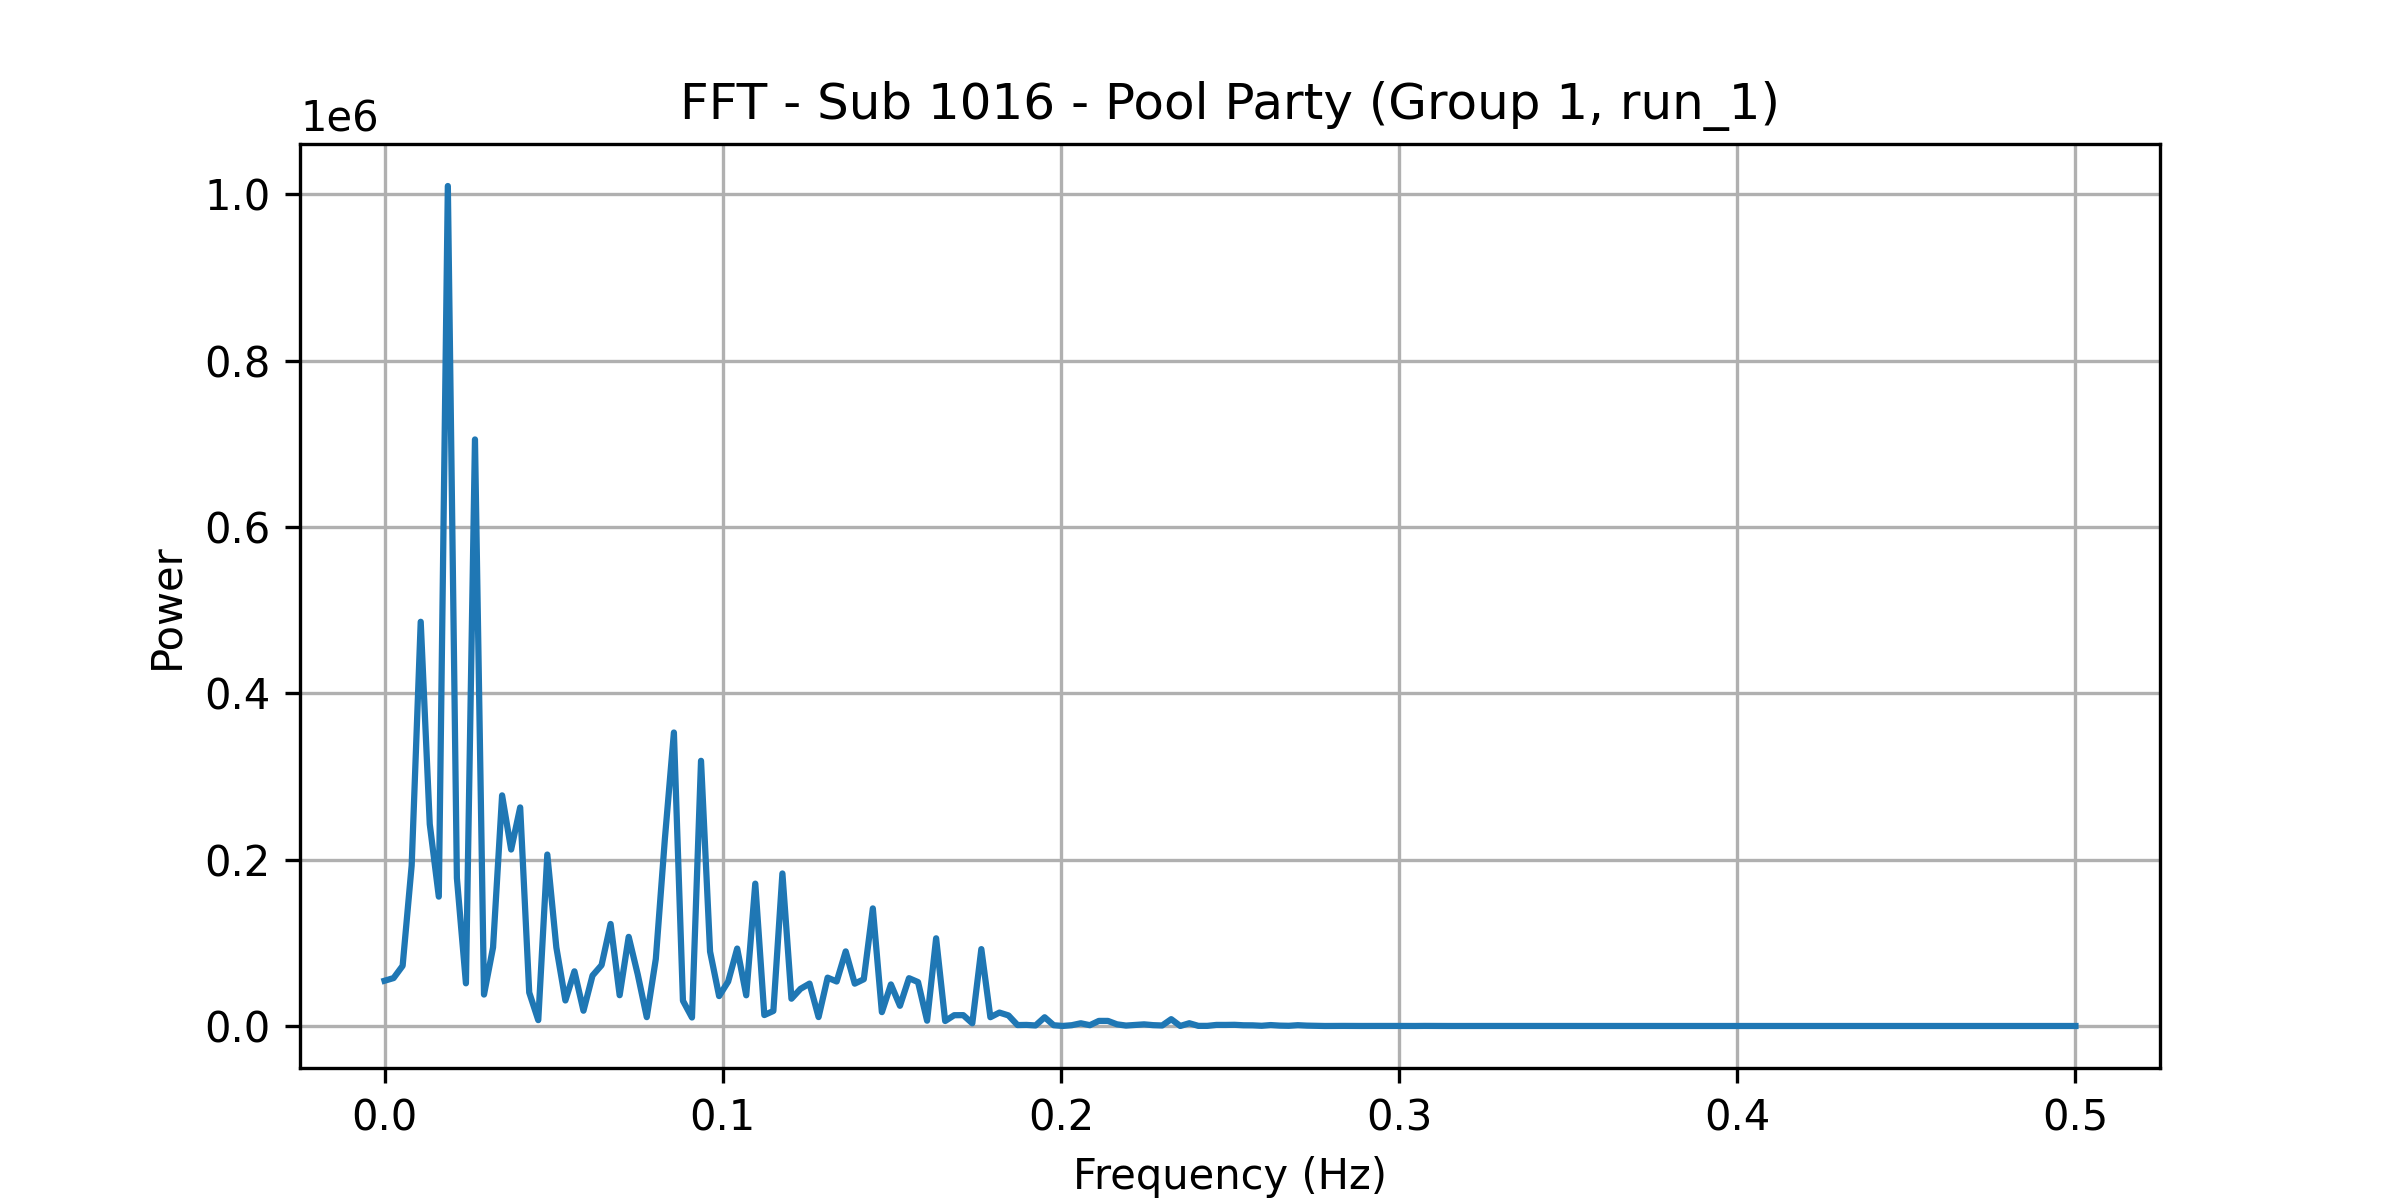

Values plotted in this chart, from the file beside it:
frequency, power
0.0, 54418
0.002674, 57647
0.005348, 72395
0.008021, 193115
0.0107, 486105
0.01337, 242746
0.01604, 155584
0.01872, 1010164
0.02139, 177855
0.02406, 51326
0.02674, 705371
0.02941, 37815
0.03209, 94515
0.03476, 277350
0.03743, 212201
0.04011, 262840
0.04278, 40313
0.04545, 7035
0.04813, 206184
0.0508, 94459
0.05348, 30686
0.05615, 65766
0.05882, 18361
0.0615, 60668
0.06417, 73175
0.06684, 122695
0.06952, 37027
0.07219, 107213
0.07487, 62067
0.07754, 10620
0.08021, 80618
0.08289, 224703
0.08556, 352950
0.08824, 30392
0.09091, 10205
0.09358, 318918
0.09626, 89505
0.09893, 35979
0.1016, 53374
0.1043, 93142
0.107, 36920
0.1096, 171201
0.1123, 13149
0.115, 18084
0.1176, 183414
0.1203, 32830
0.123, 44667
0.1257, 51004
0.1283, 10723
0.131, 58143
0.1337, 53522
0.1364, 89736
0.139, 50931
0.1417, 56237
0.1444, 141405
0.1471, 16666
0.1497, 49983
0.1524, 24300
0.1551, 57505
0.1578, 52813
... 128 more rows
